Labelled photos from "Animal-Classification-Dataset", an image-classification folder in AlaqmarElectricwala/Animal-Classification-Dataset. The possible labels are: hedgehog, hornbill, horse, hummingbird, lizard, lobster, mantis, octopus, pig.

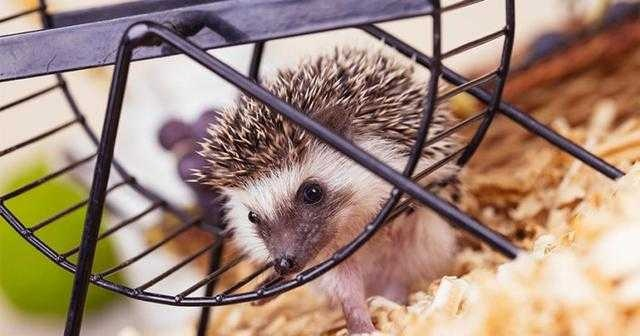
Label: hedgehog

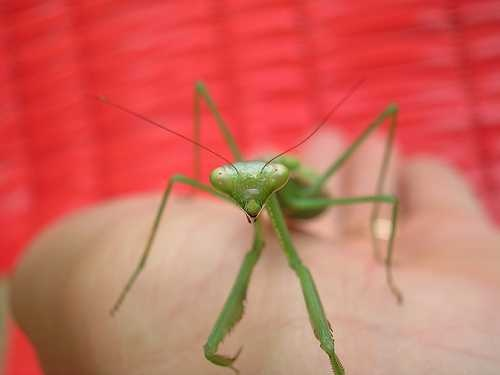
Label: mantis

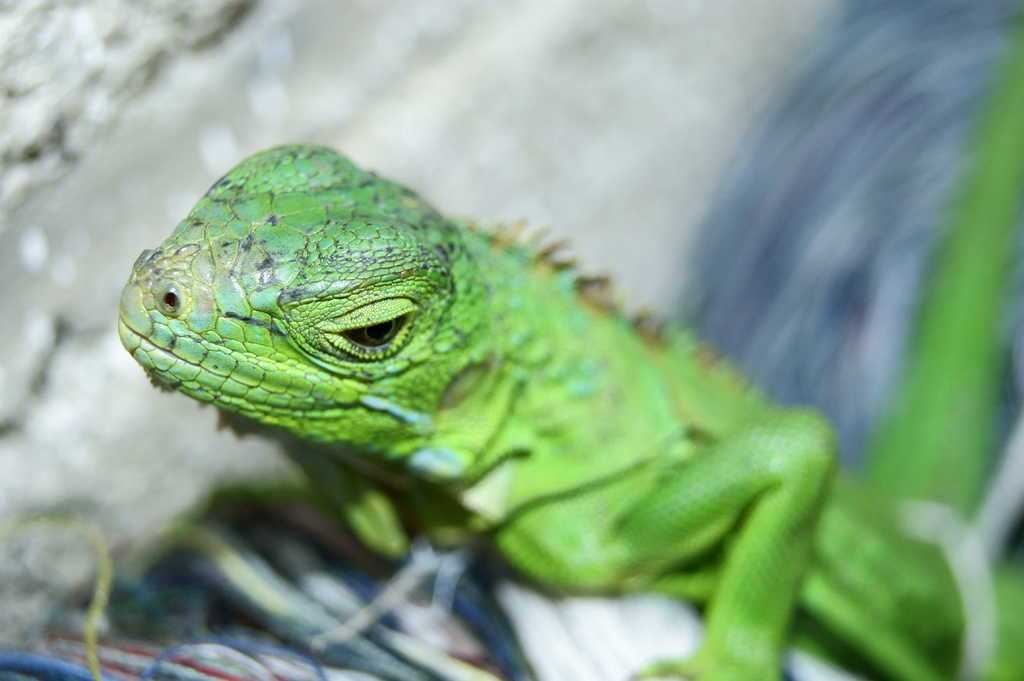
Label: lizard

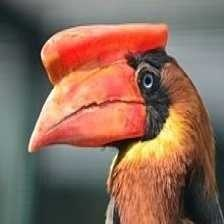
Label: hornbill

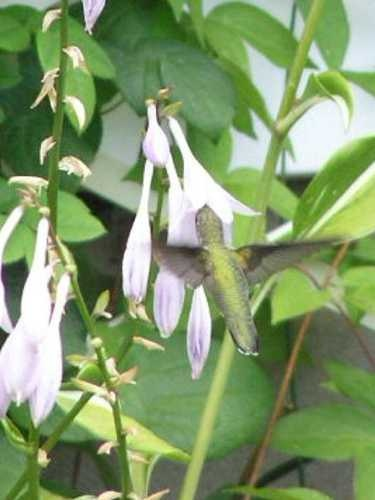
Label: hummingbird

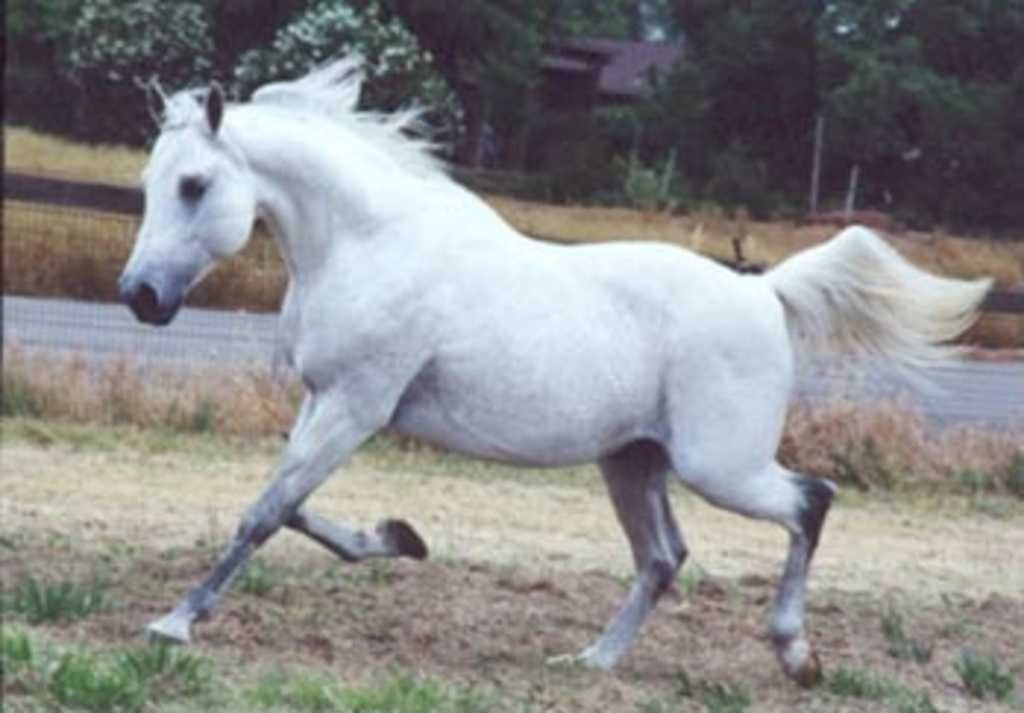
Label: horse
